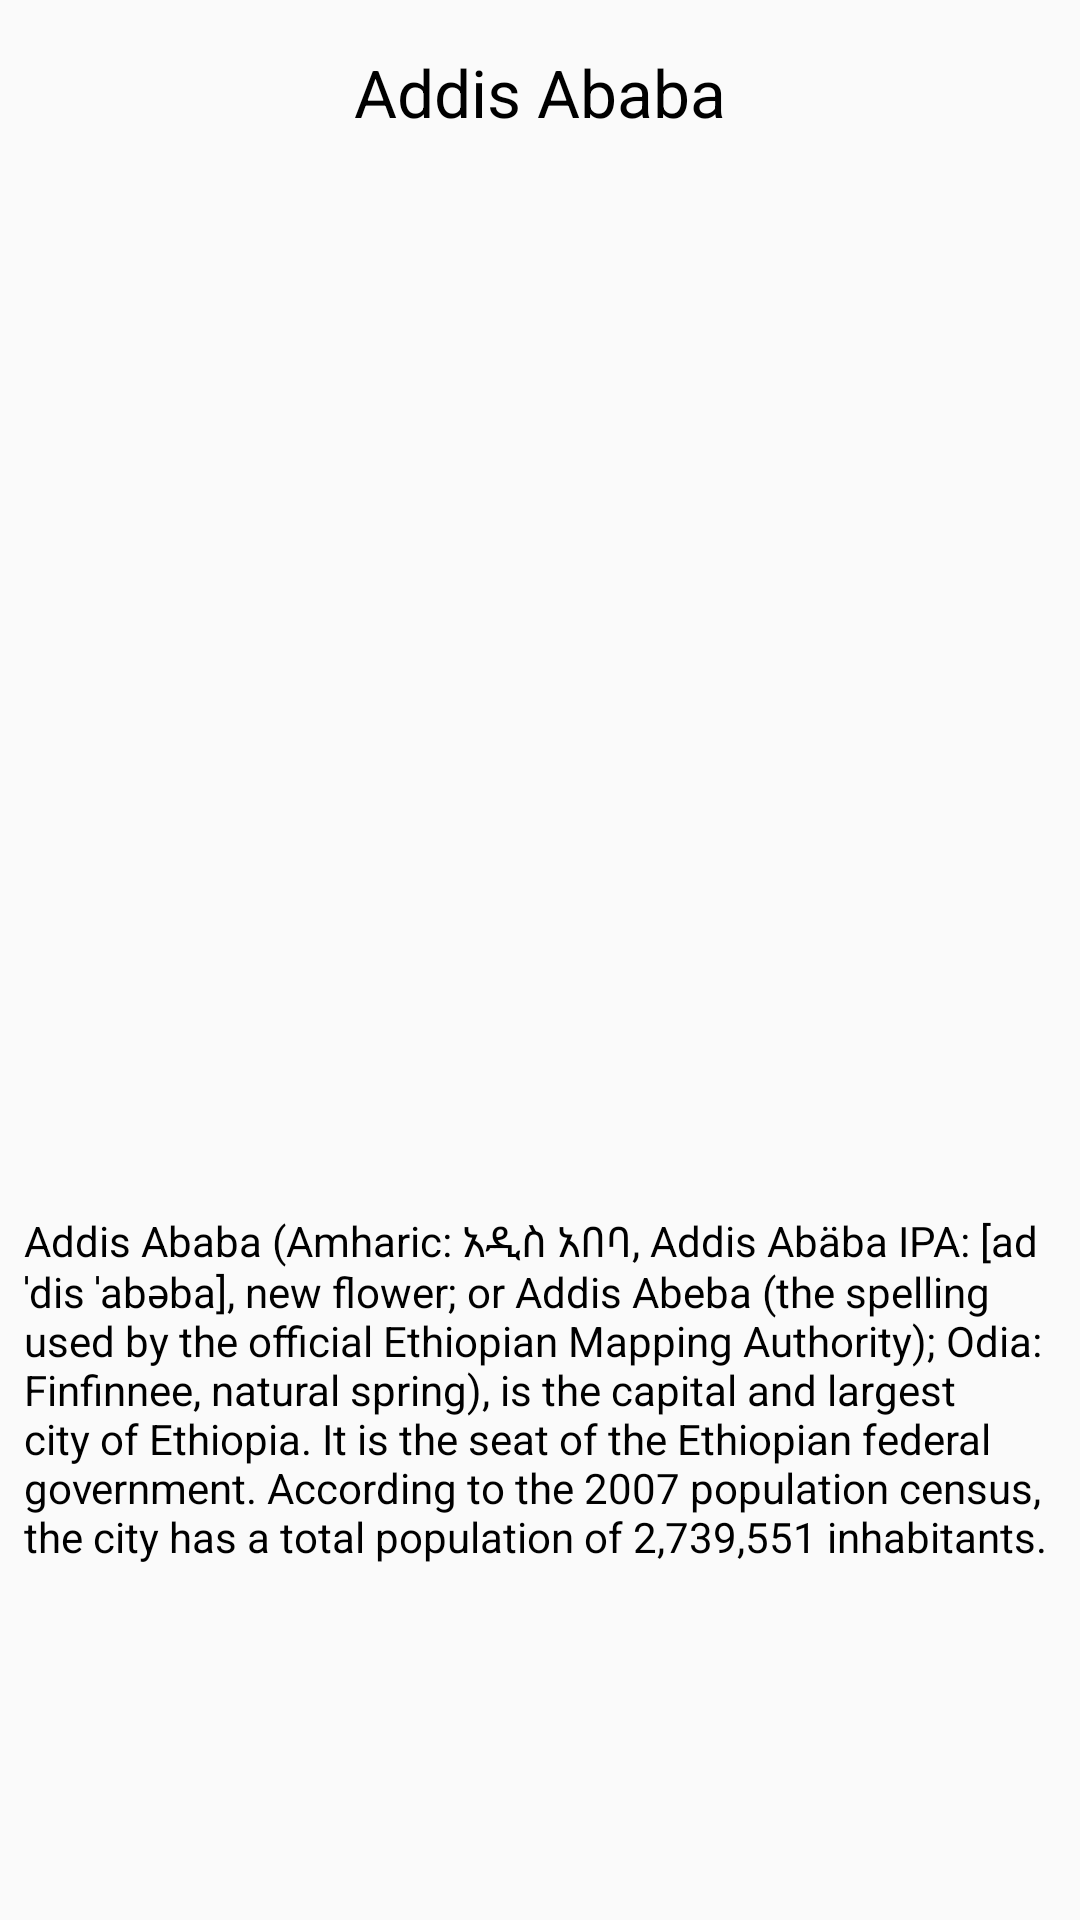

The Android layout XML behind this screen, and the referenced resources:
<!-- AndroidManifest.xml: application theme AppTheme -->
<!-- res/layout/home_page.xml -->
<?xml version="1.0" encoding="utf-8"?>
<LinearLayout
    xmlns:android="http://schemas.android.com/apk/res/android"
    android:layout_width="match_parent"
    android:layout_height="match_parent"
    android:orientation="vertical">

    <TextView
        style="@style/title"
        android:text="@string/addis_ababa"
        android:layout_weight="1"/>

    <ImageView
       style="@style/detail_image"
        android:layout_weight="7"
        android:src="@drawable/img_5159"/>

    <TextView
      style="@style/disc"
        android:text="@string/addis_disc"
        android:layout_weight="5"/>

</LinearLayout>
<!-- resources referenced by this layout -->
<resources>
  <string name="addis_ababa">Addis Ababa</string>
  <string name="addis_disc">Addis Ababa (Amharic: አዲስ አበባ, Addis Abäba IPA: [adˈdis ˈabəba],
          "new flower"; or Addis Abeba (the spelling used by the official Ethiopian Mapping Authority);
          Odia: Finfinnee, "natural spring"), is the capital and largest city of Ethiopia. It is the
          seat of the Ethiopian federal government. According to the 2007 population census, the city
          has a total population of 2,739,551 inhabitants.</string>
  <style name="detail_image">
          <item name="android:layout_width">match_parent</item>
          <item name="android:layout_height">0dp</item>
          <item name="android:scaleType">fitCenter</item>
          <item name="android:layout_margin">@dimen/padding_for_each_view</item>
      </style>
  <style name="disc">
          <item name="android:layout_width">match_parent</item>
          <item name="android:layout_height">0dp</item>
          <item name="android:textAppearance">?android:textAppearanceSmall</item>
          <item name="android:textColor">@color/black</item>
          <item name="android:layout_margin">@dimen/padding_for_each_view</item>
      </style>
  <style name="title">
          <item name="android:layout_width">match_parent</item>
          <item name="android:layout_height">0dp</item>
          <item name="android:textAppearance">?android:textAppearanceLarge</item>
          <item name="android:textColor">@color/black</item>
          <item name="android:gravity">center</item>
          <item name="android:layout_margin">@dimen/padding_for_each_view</item>
      </style>
  <style name="AppTheme" parent="Theme.AppCompat.Light.DarkActionBar">
          
          <item name="colorPrimary">@color/colorPrimary</item>
          <item name="colorPrimaryDark">@color/colorPrimaryDark</item>
          <item name="colorAccent">@color/colorAccent</item>
      </style>
  <dimen name="padding_for_each_view">8dp</dimen>
  <color name="black">#000000</color>
  <color name="colorPrimary">#3F51B5</color>
  <color name="colorPrimaryDark">#303F9F</color>
  <color name="colorAccent">#FF4081</color>
</resources>
